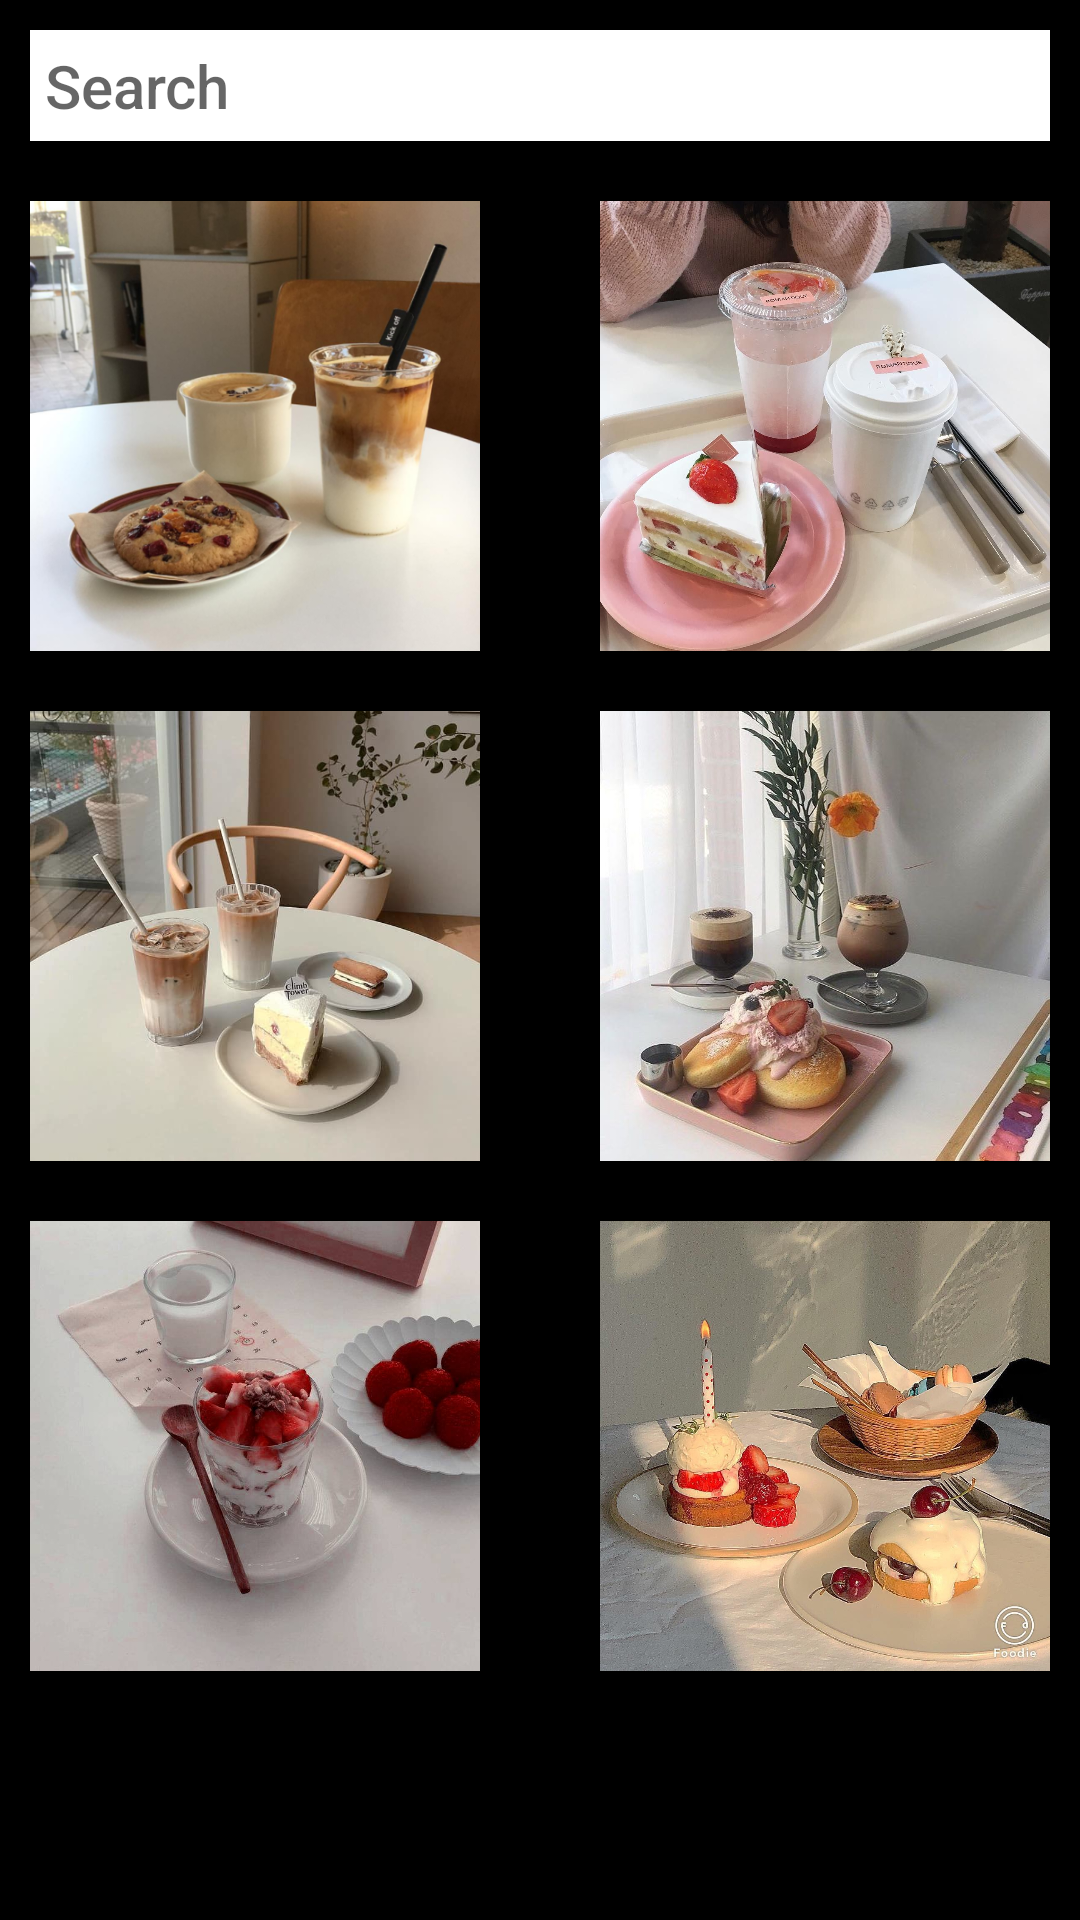

Produce the Android XML layout that renders to this screen, including the resource entries it uses.
<!-- AndroidManifest.xml: application theme Theme.FragmentBottomNav -->
<!-- res/layout/fragment_explore.xml -->
<?xml version="1.0" encoding="utf-8"?>
<RelativeLayout xmlns:android="http://schemas.android.com/apk/res/android"
    xmlns:app="http://schemas.android.com/apk/res-auto"
    xmlns:tools="http://schemas.android.com/tools"
    android:layout_width="match_parent"
    android:layout_height="match_parent"
    android:background="@color/black"
    tools:context=".ExploreFragment">

    


    <EditText
        android:id="@+id/ex_search"
        android:layout_width="match_parent"
        android:layout_height="wrap_content"
        android:layout_marginStart="10dp"
        android:layout_marginTop="10dp"
        android:layout_marginEnd="10dp"
        android:layout_marginBottom="10dp"
        android:background="@color/white"
        android:fontFamily="sans-serif-medium"
        android:hint="Search"
        android:padding="5dp"
        android:textColor="@color/black"
        android:textSize="20sp" />

    <ImageView
        android:id="@+id/ex_img1"
        android:layout_width="150dp"
        android:layout_height="150dp"
        android:layout_below="@+id/ex_search"
        android:layout_marginLeft="10dp"
        android:layout_marginTop="10dp"
        android:src="@drawable/cf_5" />

    <ImageView
        android:id="@+id/ex_img2"
        android:layout_width="150dp"
        android:layout_height="150dp"
        android:layout_below="@+id/ex_search"
        android:layout_marginLeft="40dp"
        android:layout_marginTop="10dp"
        android:layout_toRightOf="@+id/ex_img1"
        android:src="@drawable/cf_4" />

    <ImageView
        android:id="@+id/ex_img3"
        android:layout_width="150dp"
        android:layout_height="150dp"
        android:layout_below="@+id/ex_img1"
        android:layout_marginLeft="10dp"
        android:layout_marginTop="20dp"
        android:src="@drawable/cf_3" />

    <ImageView
        android:id="@+id/ex_img4"
        android:layout_width="150dp"
        android:layout_height="150dp"
        android:layout_below="@+id/ex_img2"
        android:layout_marginLeft="40dp"
        android:layout_marginTop="20dp"
        android:layout_toRightOf="@+id/ex_img3"
        android:src="@drawable/cf_2" />

    <ImageView
        android:id="@+id/ex_img5"
        android:layout_width="150dp"
        android:layout_height="150dp"
        android:layout_below="@id/ex_img3"
        android:layout_marginLeft="10dp"
        android:layout_marginTop="20dp"
        android:src="@drawable/cf_1" />

    <ImageView
        android:id="@+id/ex_img6"
        android:layout_width="150dp"
        android:layout_height="150dp"
        android:layout_below="@+id/ex_img4"
        android:layout_toRightOf="@+id/ex_img5"
        android:layout_marginLeft="40dp"
        android:layout_marginTop="20dp"
        android:src="@drawable/cf" />


</RelativeLayout>
<!-- resources referenced by this layout -->
<resources>
  <!-- drawable cf: jpg bitmap (drawable, 289104 bytes) -->
  <!-- drawable cf_1: jpg bitmap (drawable, 40562 bytes) -->
  <!-- drawable cf_2: jpg bitmap (drawable, 77615 bytes) -->
  <!-- drawable cf_3: jpg bitmap (drawable, 47973 bytes) -->
  <!-- drawable cf_4: jpg bitmap (drawable, 120677 bytes) -->
  <!-- drawable cf_5: png bitmap (drawable, 394168 bytes) -->
  <style name="Theme.FragmentBottomNav" parent="Theme.MaterialComponents.DayNight.DarkActionBar">
          
          <item name="colorPrimary">@color/purple_500</item>
          <item name="colorPrimaryVariant">@color/purple_700</item>
          <item name="colorOnPrimary">@color/white</item>
          
          <item name="colorSecondary">@color/teal_200</item>
          <item name="colorSecondaryVariant">@color/teal_700</item>
          <item name="colorOnSecondary">@color/black</item>
          
          <item name="android:statusBarColor" tools:targetApi="l">?attr/colorPrimaryVariant</item>
          
      </style>
  <!-- not gathered from this repository: default colours our renderer supplied (Android Studio template values) -->
  <color name="purple_500">#FF6200EE</color>
  <color name="purple_700">#FF3700B3</color>
  <color name="teal_200">#FF03DAC5</color>
  <color name="teal_700">#FF018786</color>
  <color name="black">#FF000000</color>
  <color name="white">#FFFFFFFF</color>
</resources>
